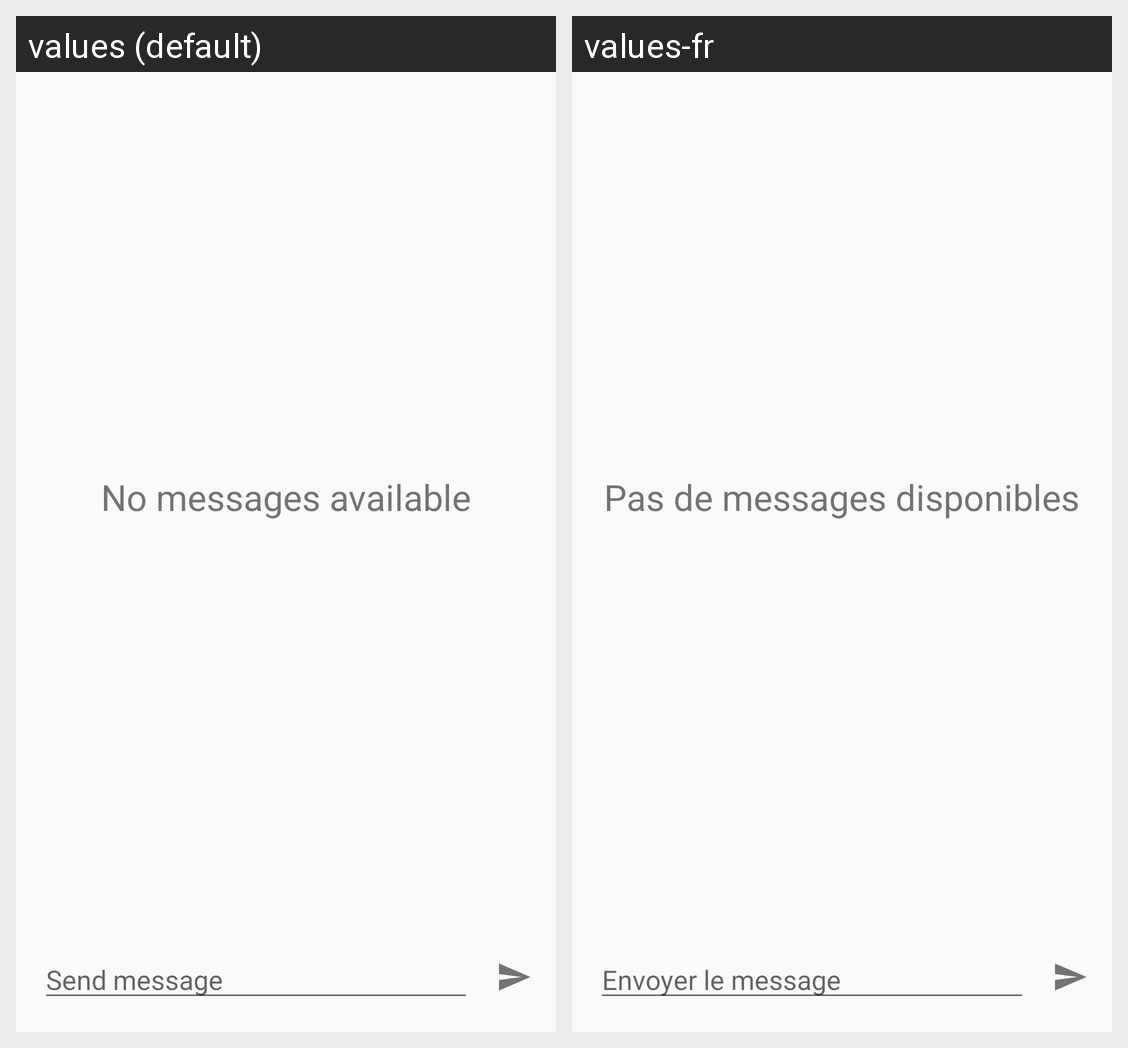

The same Android screen rendered under two of its app's locales, left to right. List the strings drawn on it with the default value and each locale's translation.
Android screen res/layout/content_sms.xml rendered under 2 locales, left to right: values (default), values-fr. Device: Nexus 5 (rendered at 1080×1920; each locale shown at half size, 540×960, under a caption strip naming it); theme AppTheme.
Strings drawn on this screen, with the default value and each locale's value (text and hints the layout hard-codes, and strings that could not be matched under every locale, appear in the picture but are not listed):

txt_no_messages
  values: No messages available
  values-fr: Pas de messages disponibles

hint_send_message
  values: Send message
  values-fr: Envoyer le message
